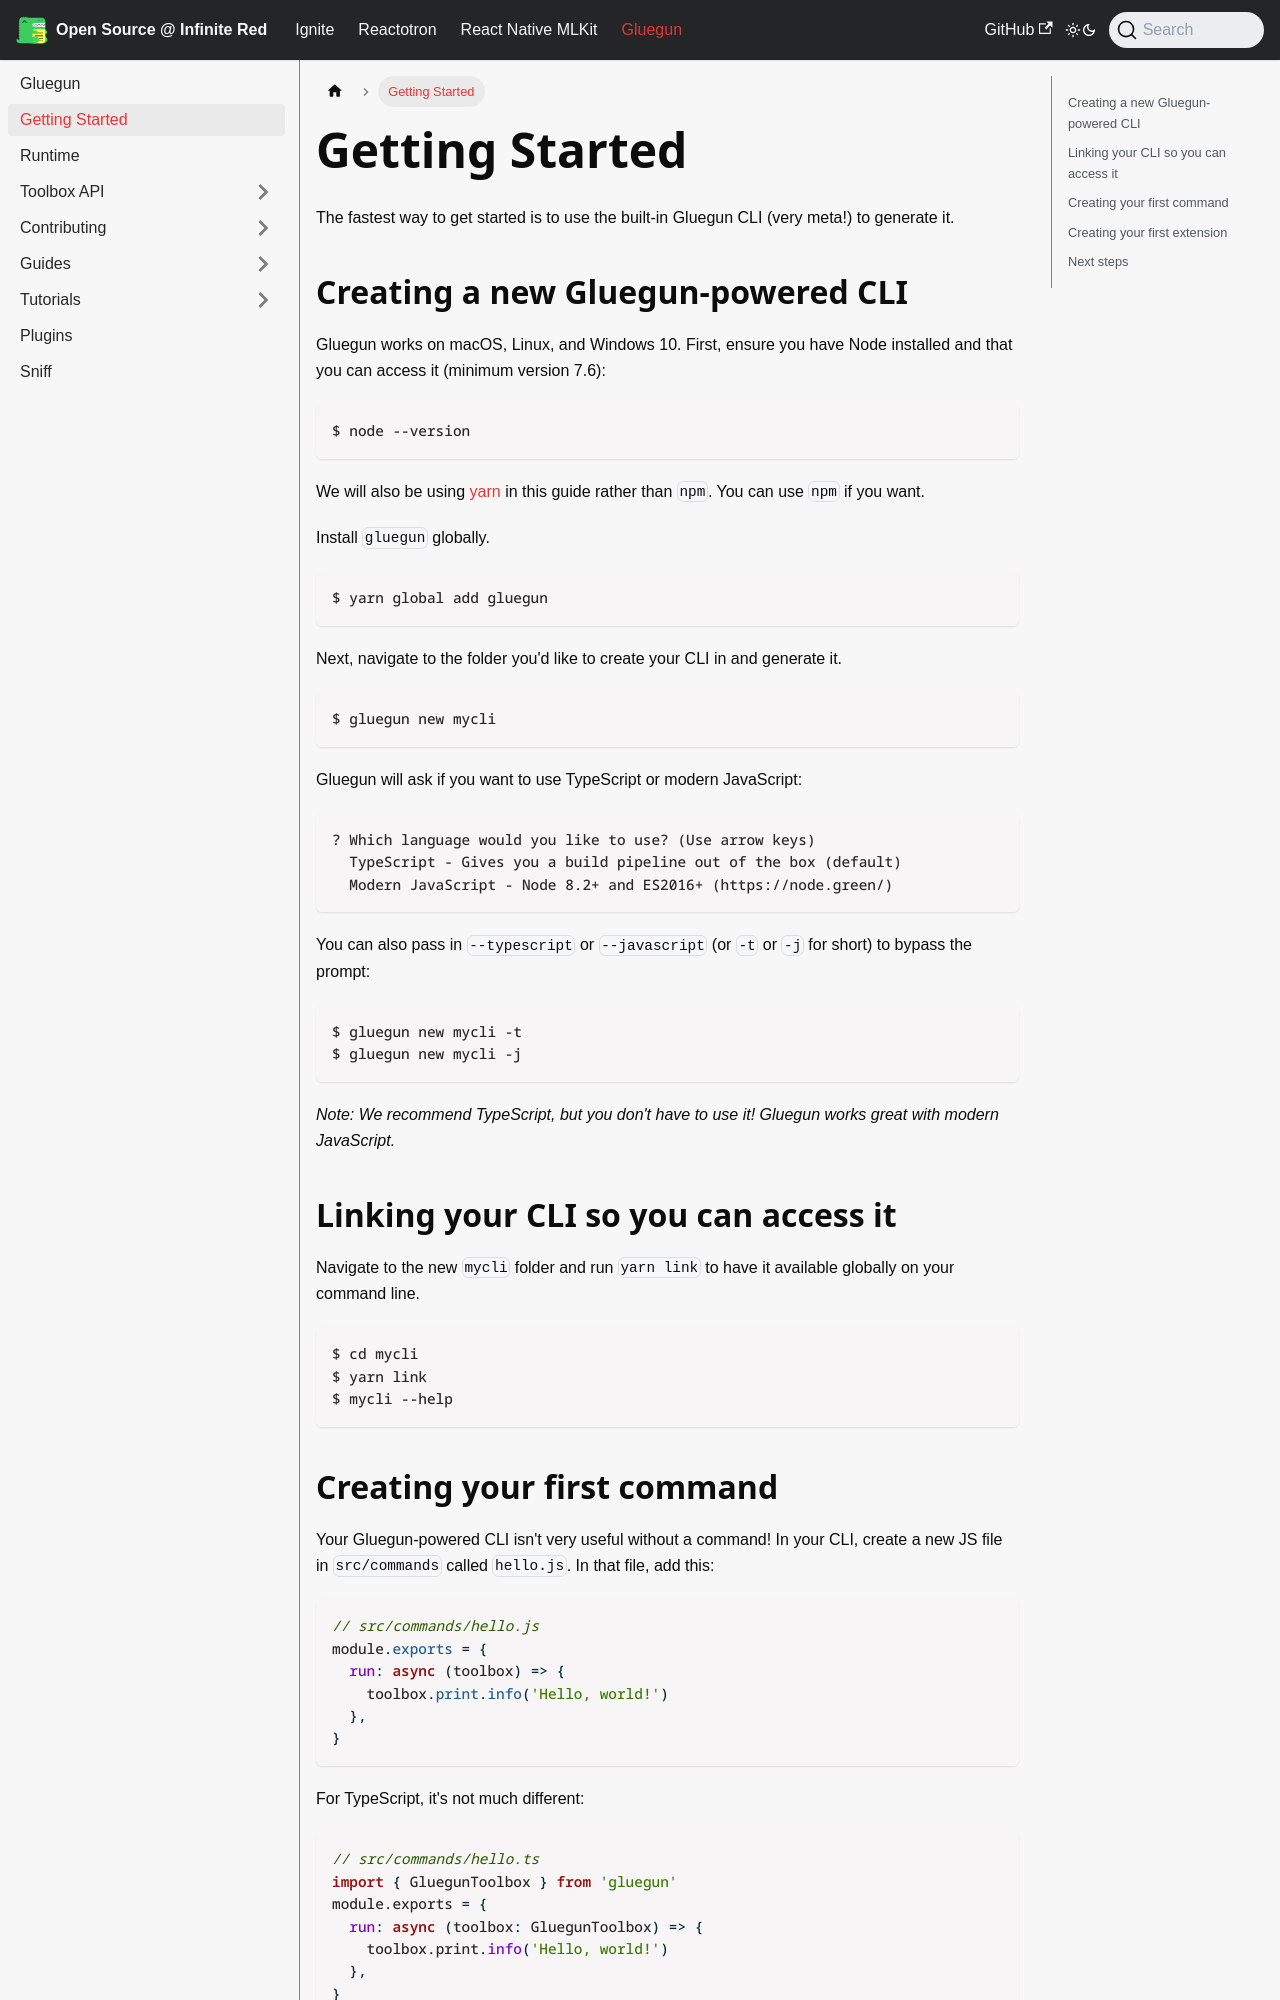

repository: infinitered/ir-docs · page: gluegun/getting-started/index.html · generator: docusaurus

---
sidebar_position: 200
---

# Getting Started

The fastest way to get started is to use the built-in Gluegun CLI (very meta!) to generate it.

## Creating a new Gluegun-powered CLI

Gluegun works on macOS, Linux, and Windows 10. First, ensure you have Node installed and that you can access it (minimum version 7.6):

```
$ node --version
```

We will also be using [yarn](https://yarnpkg.com/) in this guide rather than `npm`. You can use `npm` if you want.

Install `gluegun` globally.

```
$ yarn global add gluegun
```

Next, navigate to the folder you'd like to create your CLI in and generate it.

```
$ gluegun new mycli
```

Gluegun will ask if you want to use TypeScript or modern JavaScript:

```
? Which language would you like to use? (Use arrow keys)
  TypeScript - Gives you a build pipeline out of the box (default)
  Modern JavaScript - Node 8.2+ and ES2016+ (https://node.green/)
```

You can also pass in `--typescript` or `--javascript` (or `-t` or `-j` for short) to bypass the prompt:

```
$ gluegun new mycli -t
$ gluegun new mycli -j
```

_Note: We recommend TypeScript, but you don't have to use it! Gluegun works great with modern JavaScript._

## Linking your CLI so you can access it

Navigate to the new `mycli` folder and run `yarn link` to have it available globally on your command line.

```
$ cd mycli
$ yarn link
$ mycli --help
```
